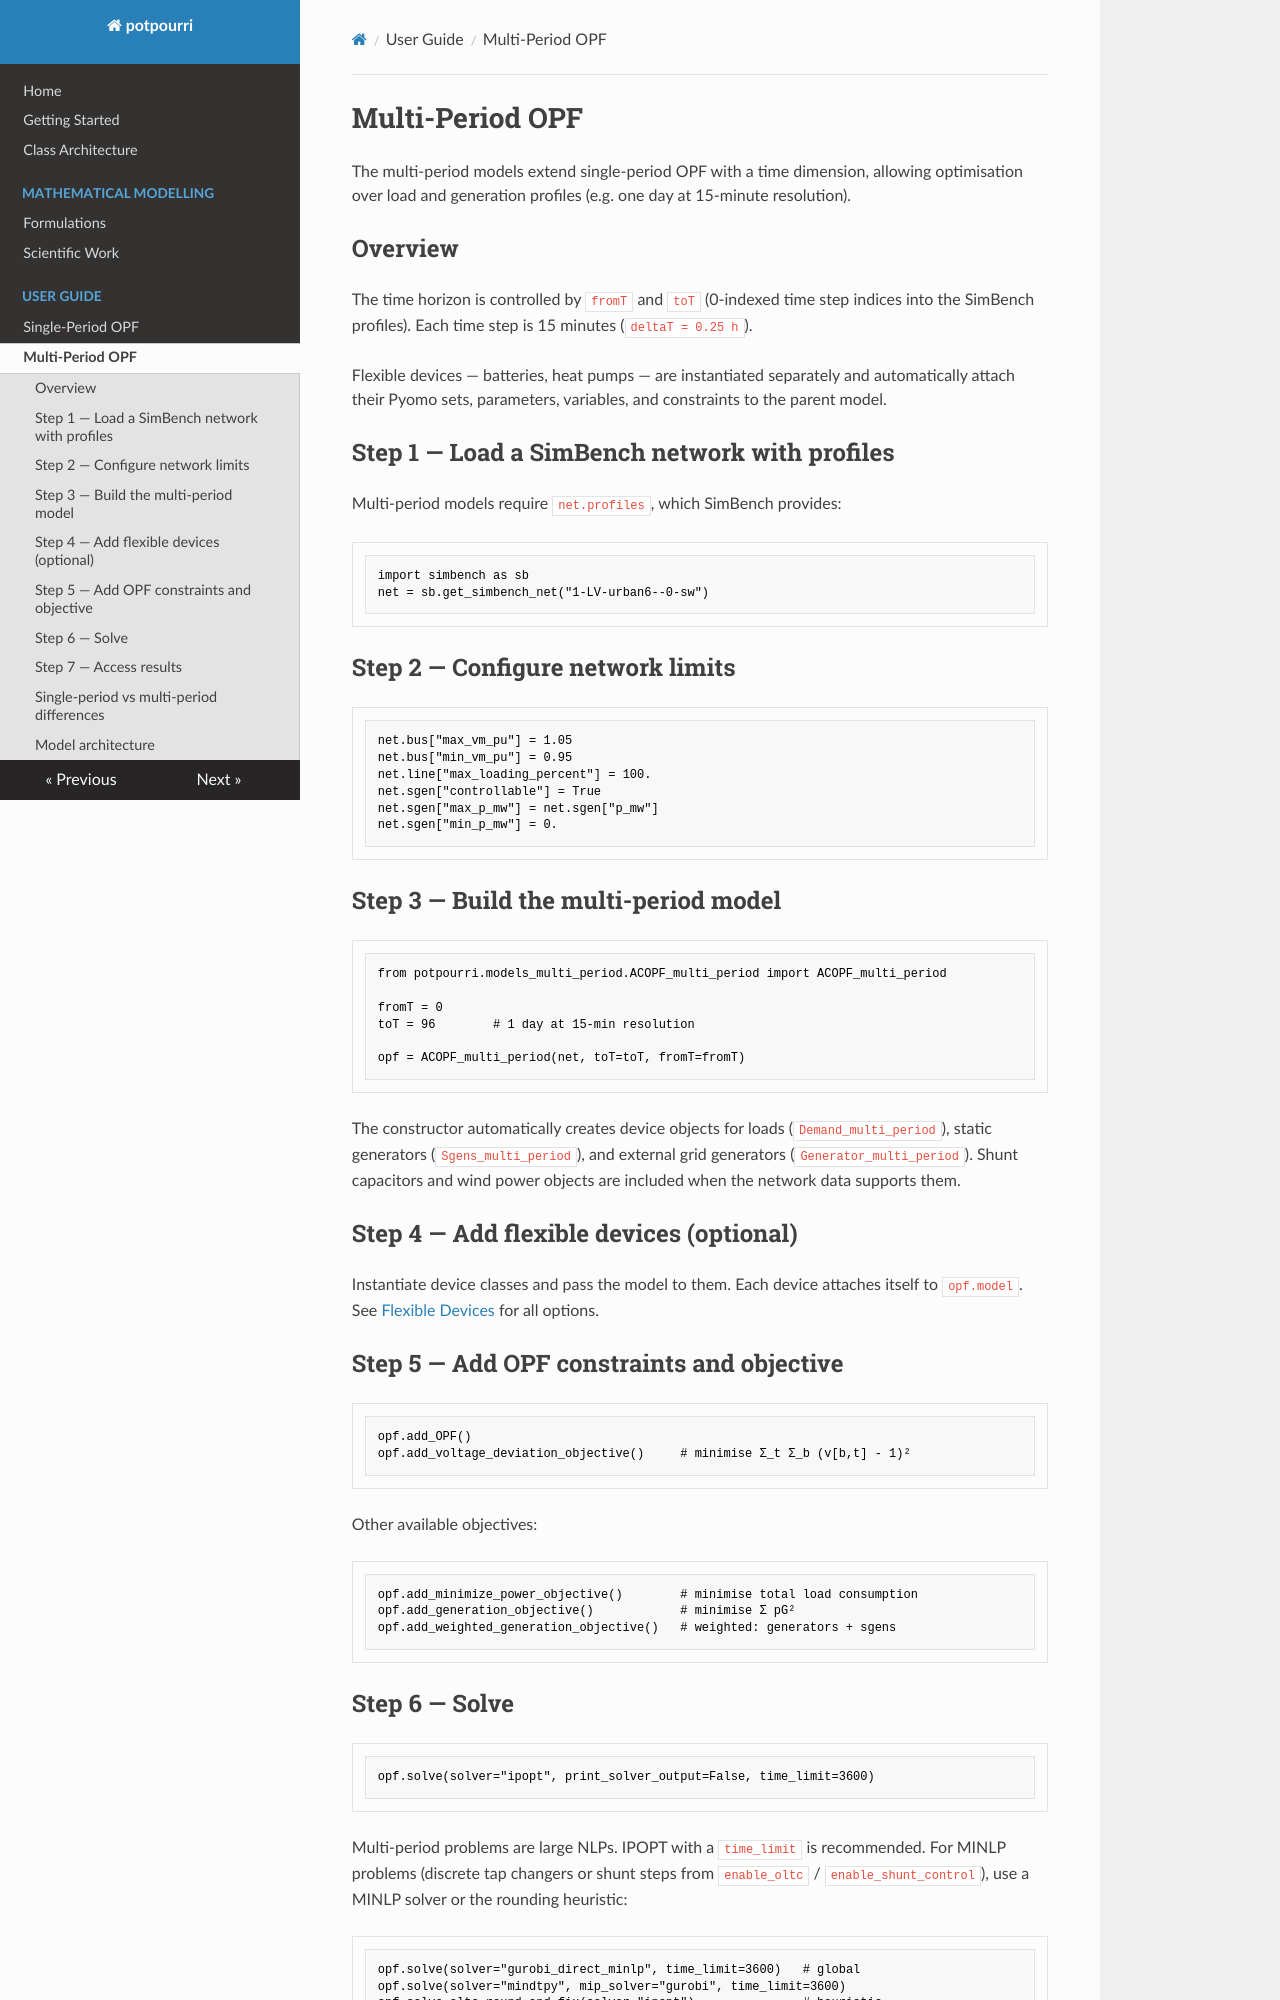

repository: RWTH-IAEW/opf-potpourri · page: user-guide/multi-period/index.html · generator: mkdocs

# Multi-Period OPF

The multi-period models extend single-period OPF with a time dimension, allowing optimisation over load and generation profiles (e.g. one day at 15-minute resolution).

## Overview

The time horizon is controlled by `fromT` and `toT` (0-indexed time step indices into the SimBench profiles). Each time step is 15 minutes (`deltaT = 0.25 h`).

Flexible devices — batteries, heat pumps — are instantiated separately and automatically attach their Pyomo sets, parameters, variables, and constraints to the parent model.

## Step 1 — Load a SimBench network with profiles

Multi-period models require `net.profiles`, which SimBench provides:

```python
import simbench as sb
net = sb.get_simbench_net("1-LV-urban6--0-sw")
```

## Step 2 — Configure network limits

```python
net.bus["max_vm_pu"] = 1.05
net.bus["min_vm_pu"] = 0.95
net.line["max_loading_percent"] = 100.
net.sgen["controllable"] = True
net.sgen["max_p_mw"] = net.sgen["p_mw"]
net.sgen["min_p_mw"] = 0.
```

## Step 3 — Build the multi-period model

```python
from potpourri.models_multi_period.ACOPF_multi_period import ACOPF_multi_period

fromT = 0
toT = 96        # 1 day at 15-min resolution

opf = ACOPF_multi_period(net, toT=toT, fromT=fromT)
```

The constructor automatically creates device objects for loads (`Demand_multi_period`), static generators (`Sgens_multi_period`), and external grid generators (`Generator_multi_period`). Shunt capacitors and wind power objects are included when the network data supports them.

## Step 4 — Add flexible devices (optional)

Instantiate device classes and pass the model to them. Each device attaches itself to `opf.model`. See [Flexible Devices](devices.md) for all options.

## Step 5 — Add OPF constraints and objective

```python
opf.add_OPF()
opf.add_voltage_deviation_objective()     # minimise Σ_t Σ_b (v[b,t] - 1)²
```

Other available objectives:

```python
opf.add_minimize_power_objective()        # minimise total load consumption
opf.add_generation_objective()            # minimise Σ pG²
opf.add_weighted_generation_objective()   # weighted: generators + sgens
```

## Step 6 — Solve

```python
opf.solve(solver="ipopt", print_solver_output=False, time_limit=3600)
```

Multi-period problems are large NLPs. IPOPT with a `time_limit` is recommended. For MINLP problems (discrete tap changers or shunt steps from `enable_oltc` / `enable_shunt_control`), use a MINLP solver or the rounding heuristic:

```python
opf.solve(solver="gurobi_direct_minlp", time_limit=3600)   # global
opf.solve(solver="mindtpy", mip_solver="gurobi", time_limit=3600)
opf.solve_oltc_round_and_fix(solver="ipopt")               # heuristic
```

`solve(solver="ipopt")` refuses a model with free integer variables unless
`relax_integrality=True` is passed; see
[Controllable Network Equipment](controllable-equipment.md).
